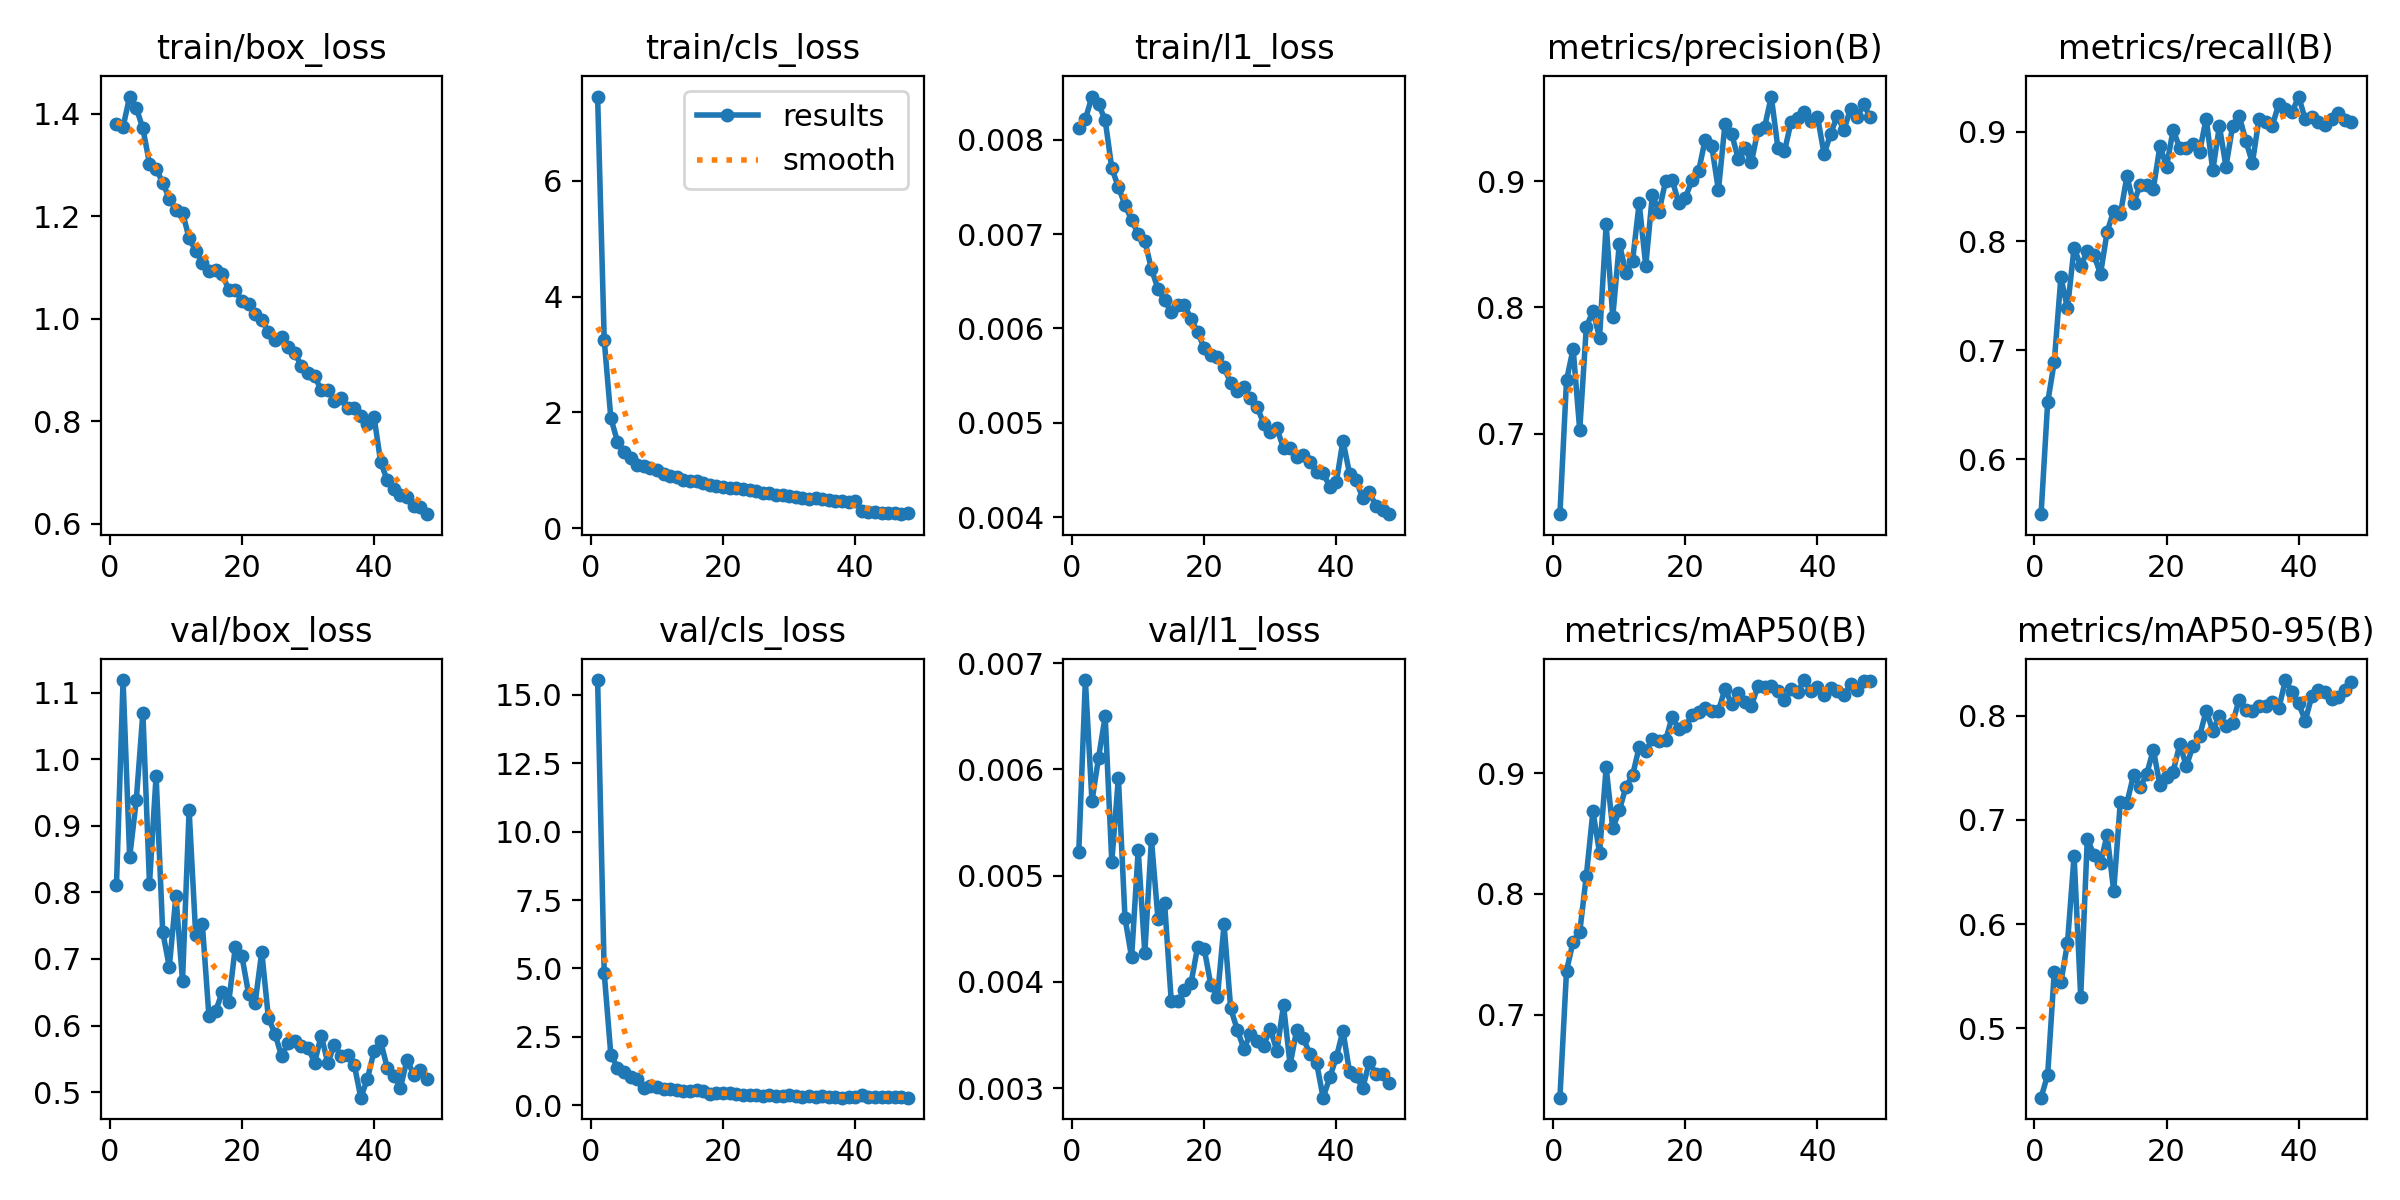

Data behind this chart, as committed beside it:
epoch, time, train/box_loss, train/cls_loss, train/l1_loss, metrics/precision(B), metrics/recall(B), metrics/mAP50(B), metrics/mAP50-95(B), val/box_loss, val/cls_loss, val/l1_loss, lr/pg0, lr/pg1, lr/pg2
1, 33.92, 1.379, 7.455, 0.00813, 0.6363, 0.5496, 0.6315, 0.4333, 0.8105, 15.53, 0.00522, 0.0006636, 0.0006636, 0.0006636
2, 59.73, 1.374, 3.249, 0.00822, 0.7423, 0.652, 0.7365, 0.4553, 1.119, 4.827, 0.00684, 0.001304, 0.001304, 0.001304
3, 85.23, 1.433, 1.904, 0.00846, 0.7672, 0.6892, 0.7606, 0.5543, 0.8528, 1.855, 0.0057, 0.001918, 0.001918, 0.001918
4, 110.4, 1.411, 1.497, 0.00838, 0.7029, 0.7669, 0.7683, 0.5441, 0.9382, 1.383, 0.00611, 0.001881, 0.001881, 0.001881
5, 135.7, 1.371, 1.309, 0.00821, 0.7845, 0.7381, 0.8151, 0.5817, 1.07, 1.206, 0.0065, 0.001842, 0.001842, 0.001842
6, 161.2, 1.303, 1.21, 0.0077, 0.7972, 0.7939, 0.8683, 0.6654, 0.8128, 1.03, 0.00513, 0.001802, 0.001802, 0.001802
7, 186.5, 1.293, 1.087, 0.0075, 0.7759, 0.777, 0.834, 0.5302, 0.975, 0.9804, 0.00592, 0.001762, 0.001762, 0.001762
8, 211.9, 1.265, 1.072, 0.00731, 0.8658, 0.7905, 0.9046, 0.6821, 0.7407, 0.6358, 0.0046, 0.001723, 0.001723, 0.001723
9, 237.4, 1.234, 1.047, 0.00715, 0.7926, 0.7872, 0.8542, 0.6664, 0.6881, 0.7096, 0.00423, 0.001683, 0.001683, 0.001683
10, 263, 1.213, 1.013, 0.007, 0.8507, 0.7697, 0.8692, 0.6587, 0.794, 0.6682, 0.00524, 0.001644, 0.001644, 0.001644
11, 288.3, 1.207, 0.9378, 0.00693, 0.8271, 0.8083, 0.8887, 0.6855, 0.6673, 0.6153, 0.00427, 0.001604, 0.001604, 0.001604
12, 313.9, 1.157, 0.902, 0.00663, 0.8369, 0.8277, 0.8981, 0.6317, 0.9233, 0.5875, 0.00534, 0.001564, 0.001564, 0.001564
13, 339.3, 1.132, 0.8812, 0.00642, 0.8827, 0.8243, 0.9215, 0.7173, 0.7353, 0.5485, 0.00459, 0.001525, 0.001525, 0.001525
14, 364.8, 1.109, 0.834, 0.0063, 0.833, 0.8594, 0.9186, 0.7163, 0.7527, 0.5258, 0.00474, 0.001485, 0.001485, 0.001485
15, 390.1, 1.094, 0.8129, 0.00617, 0.8892, 0.8345, 0.9279, 0.743, 0.6139, 0.5144, 0.00382, 0.001446, 0.001446, 0.001446
16, 415.6, 1.096, 0.8185, 0.00625, 0.8757, 0.8514, 0.9262, 0.7314, 0.6213, 0.5473, 0.00382, 0.001406, 0.001406, 0.001406
17, 440.7, 1.087, 0.7763, 0.00625, 0.9003, 0.8514, 0.9271, 0.7442, 0.6497, 0.5412, 0.00392, 0.001366, 0.001366, 0.001366
18, 466.2, 1.056, 0.7496, 0.0061, 0.9012, 0.848, 0.9465, 0.7674, 0.6347, 0.4167, 0.00399, 0.001327, 0.001327, 0.001327
19, 492.1, 1.055, 0.7267, 0.00596, 0.8824, 0.887, 0.9365, 0.7334, 0.7184, 0.4474, 0.00433, 0.001287, 0.001287, 0.001287
20, 517.8, 1.035, 0.7156, 0.00579, 0.8869, 0.8682, 0.9386, 0.7416, 0.7037, 0.4703, 0.00431, 0.001248, 0.001248, 0.001248
21, 543.3, 1.028, 0.689, 0.00572, 0.9007, 0.902, 0.9478, 0.7464, 0.648, 0.4525, 0.00397, 0.001208, 0.001208, 0.001208
22, 568.9, 1.01, 0.6881, 0.0057, 0.9081, 0.8851, 0.9503, 0.7727, 0.6342, 0.4041, 0.00386, 0.001168, 0.001168, 0.001168
23, 594.4, 0.9983, 0.6732, 0.00559, 0.933, 0.8851, 0.954, 0.7515, 0.7108, 0.3879, 0.00454, 0.001129, 0.001129, 0.001129
24, 619.3, 0.974, 0.6551, 0.00542, 0.9275, 0.8885, 0.9509, 0.7712, 0.6118, 0.3661, 0.00375, 0.001089, 0.001089, 0.001089
25, 644.2, 0.9576, 0.6381, 0.00534, 0.8929, 0.8818, 0.9512, 0.7802, 0.5877, 0.3852, 0.00355, 0.00105, 0.00105, 0.00105
26, 669.6, 0.9638, 0.6087, 0.00538, 0.9456, 0.9122, 0.9699, 0.805, 0.554, 0.3279, 0.00337, 0.00101, 0.00101, 0.00101
27, 695, 0.9453, 0.5999, 0.00526, 0.9376, 0.8649, 0.9569, 0.7857, 0.5741, 0.3655, 0.00351, 0.0009704, 0.0009704, 0.0009704
28, 720.8, 0.9336, 0.5788, 0.00517, 0.9178, 0.9053, 0.9666, 0.8001, 0.577, 0.3267, 0.00344, 0.0009308, 0.0009308, 0.0009308
29, 746.3, 0.9072, 0.572, 0.00499, 0.9264, 0.8682, 0.959, 0.79, 0.5687, 0.36, 0.0034, 0.0008912, 0.0008912, 0.0008912
30, 771.7, 0.8939, 0.5591, 0.0049, 0.9151, 0.9054, 0.9557, 0.7932, 0.5668, 0.3784, 0.00356, 0.0008516, 0.0008516, 0.0008516
31, 797.2, 0.8881, 0.5467, 0.00494, 0.9409, 0.9149, 0.9723, 0.8155, 0.5444, 0.3433, 0.00335, 0.000812, 0.000812, 0.000812
32, 822.8, 0.8603, 0.5155, 0.00473, 0.9431, 0.8919, 0.9714, 0.8051, 0.5848, 0.324, 0.00378, 0.0007724, 0.0007724, 0.0007724
33, 848.2, 0.861, 0.5096, 0.00473, 0.9671, 0.8716, 0.9716, 0.8047, 0.544, 0.3312, 0.00322, 0.0007328, 0.0007328, 0.0007328
34, 873.6, 0.8392, 0.5181, 0.00464, 0.9266, 0.9122, 0.9683, 0.8096, 0.5714, 0.3244, 0.00355, 0.0006932, 0.0006932, 0.0006932
35, 899, 0.8444, 0.506, 0.00466, 0.9237, 0.9088, 0.9602, 0.8096, 0.5546, 0.3323, 0.00347, 0.0006536, 0.0006536, 0.0006536
36, 924.2, 0.8266, 0.4926, 0.00458, 0.947, 0.9056, 0.9695, 0.8133, 0.5564, 0.3225, 0.00332, 0.000614, 0.000614, 0.000614
37, 950.2, 0.8262, 0.4689, 0.00448, 0.9503, 0.9257, 0.9674, 0.8071, 0.5412, 0.3235, 0.00324, 0.0005744, 0.0005744, 0.0005744
38, 975.1, 0.8092, 0.4686, 0.00447, 0.9545, 0.9209, 0.977, 0.8343, 0.4916, 0.2817, 0.00291, 0.0005348, 0.0005348, 0.0005348
39, 1000, 0.7953, 0.455, 0.00432, 0.9477, 0.918, 0.9682, 0.8231, 0.5202, 0.3032, 0.0031, 0.0004952, 0.0004952, 0.0004952
40, 1026, 0.8084, 0.4775, 0.00437, 0.9512, 0.9324, 0.9708, 0.8118, 0.5613, 0.3059, 0.00329, 0.0004556, 0.0004556, 0.0004556
41, 1053, 0.7206, 0.2998, 0.00481, 0.9214, 0.9115, 0.9649, 0.7953, 0.5763, 0.3695, 0.00354, 0.000416, 0.000416, 0.000416
42, 1078, 0.6846, 0.2801, 0.00446, 0.9376, 0.9139, 0.9703, 0.8189, 0.5363, 0.3227, 0.00315, 0.0003764, 0.0003764, 0.0003764
43, 1103, 0.6679, 0.2754, 0.00439, 0.9519, 0.9088, 0.9679, 0.8252, 0.5245, 0.293, 0.00311, 0.0003368, 0.0003368, 0.0003368
44, 1128, 0.6569, 0.2662, 0.0042, 0.9404, 0.906, 0.9646, 0.8233, 0.5068, 0.3085, 0.003, 0.0002972, 0.0002972, 0.0002972
45, 1153, 0.6522, 0.2672, 0.00426, 0.9575, 0.9123, 0.9736, 0.816, 0.5488, 0.3093, 0.00325, 0.0002576, 0.0002576, 0.0002576
46, 1178, 0.6354, 0.2624, 0.00412, 0.951, 0.9172, 0.969, 0.8184, 0.526, 0.3025, 0.00313, 0.000218, 0.000218, 0.000218
47, 1203, 0.6318, 0.2425, 0.00407, 0.9608, 0.9105, 0.9763, 0.8249, 0.5329, 0.2889, 0.00313, 0.0001784, 0.0001784, 0.0001784
48, 1229, 0.6186, 0.2562, 0.00403, 0.9506, 0.9094, 0.9766, 0.8326, 0.5196, 0.2845, 0.00305, 0.0001388, 0.0001388, 0.0001388
